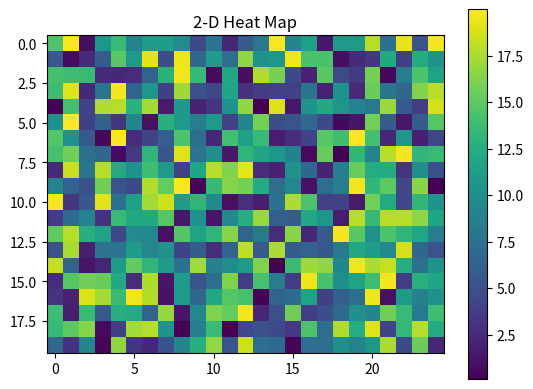

This figure's Python source:
import numpy as np
import matplotlib.pyplot as plt
 
data = np.random.random(( 20, 25 ))*20
print(data)
plt.imshow( data )
 
plt.title( "2-D Heat Map" )
plt.colorbar()
plt.show()